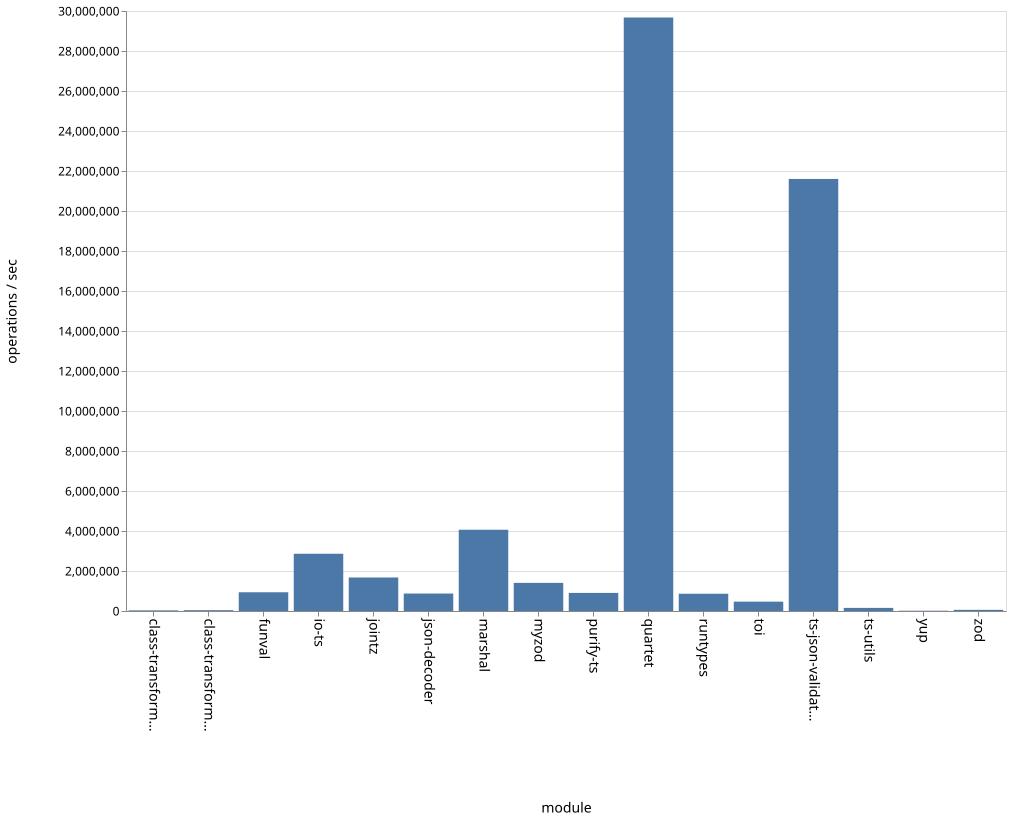

The data file committed next to this chart (first rows):
name, ops
class-transformer-validator-async, 32383
class-transformer-validator-sync, 41085
funval, 936532
io-ts, 2862301
jointz, 1676036
json-decoder, 873151
marshal, 4063061
myzod, 1406323
purify-ts, 904274
quartet, 29674137
runtypes, 863039
toi, 467417
ts-json-validator, 21603145
ts-utils, 155218
yup, 14374
zod, 57884
